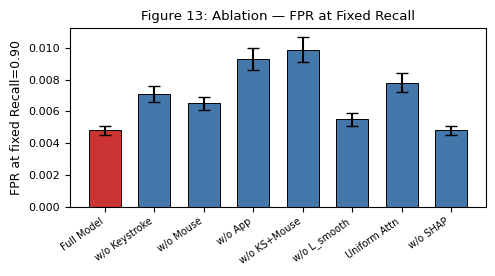

Recreate this plot in Python.
"""
plot_ablation.py -- Figure 13: FPR at fixed recall for each ablation configuration.
"""
import os
import numpy as np
import matplotlib
matplotlib.use("Agg")
import matplotlib.pyplot as plt
from matplotlib import rcParams

rcParams["font.family"]    = "Times New Roman"
rcParams["font.size"]      = 8
rcParams["axes.labelsize"] = 9

CONFIGS = [
    "Full Model",
    "w/o Keystroke",
    "w/o Mouse",
    "w/o App",
    "w/o KS+Mouse",
    "w/o L_smooth",
    "Uniform Attn",
    "w/o SHAP",
]
FPR_AT_90_RECALL = [0.0048, 0.0071, 0.0065, 0.0093, 0.0099, 0.0055, 0.0078, 0.0048]
STD_FPR          = [0.0003, 0.0005, 0.0004, 0.0007, 0.0008, 0.0004, 0.0006, 0.0003]

def main():
    x = np.arange(len(CONFIGS))
    fig, ax = plt.subplots(figsize=(5.0, 2.8))
    colors = ["#CC3333"] + ["#4477AA"] * 7
    bars = ax.bar(x, FPR_AT_90_RECALL, yerr=STD_FPR, capsize=4, width=0.65,
                  color=colors, edgecolor="black", linewidth=0.7)
    ax.set_xticks(x); ax.set_xticklabels(CONFIGS, rotation=35, ha="right", fontsize=7)
    ax.set_ylabel("FPR at fixed Recall=0.90")
    ax.set_title("Figure 13: Ablation — FPR at Fixed Recall")
    plt.tight_layout()
    os.makedirs("outputs/figures", exist_ok=True)
    fig.savefig("outputs/figures/figure13_ablation.png", dpi=600, bbox_inches="tight")
    plt.close(); print("Saved outputs/figures/figure13_ablation.png")

if __name__ == "__main__": main()
